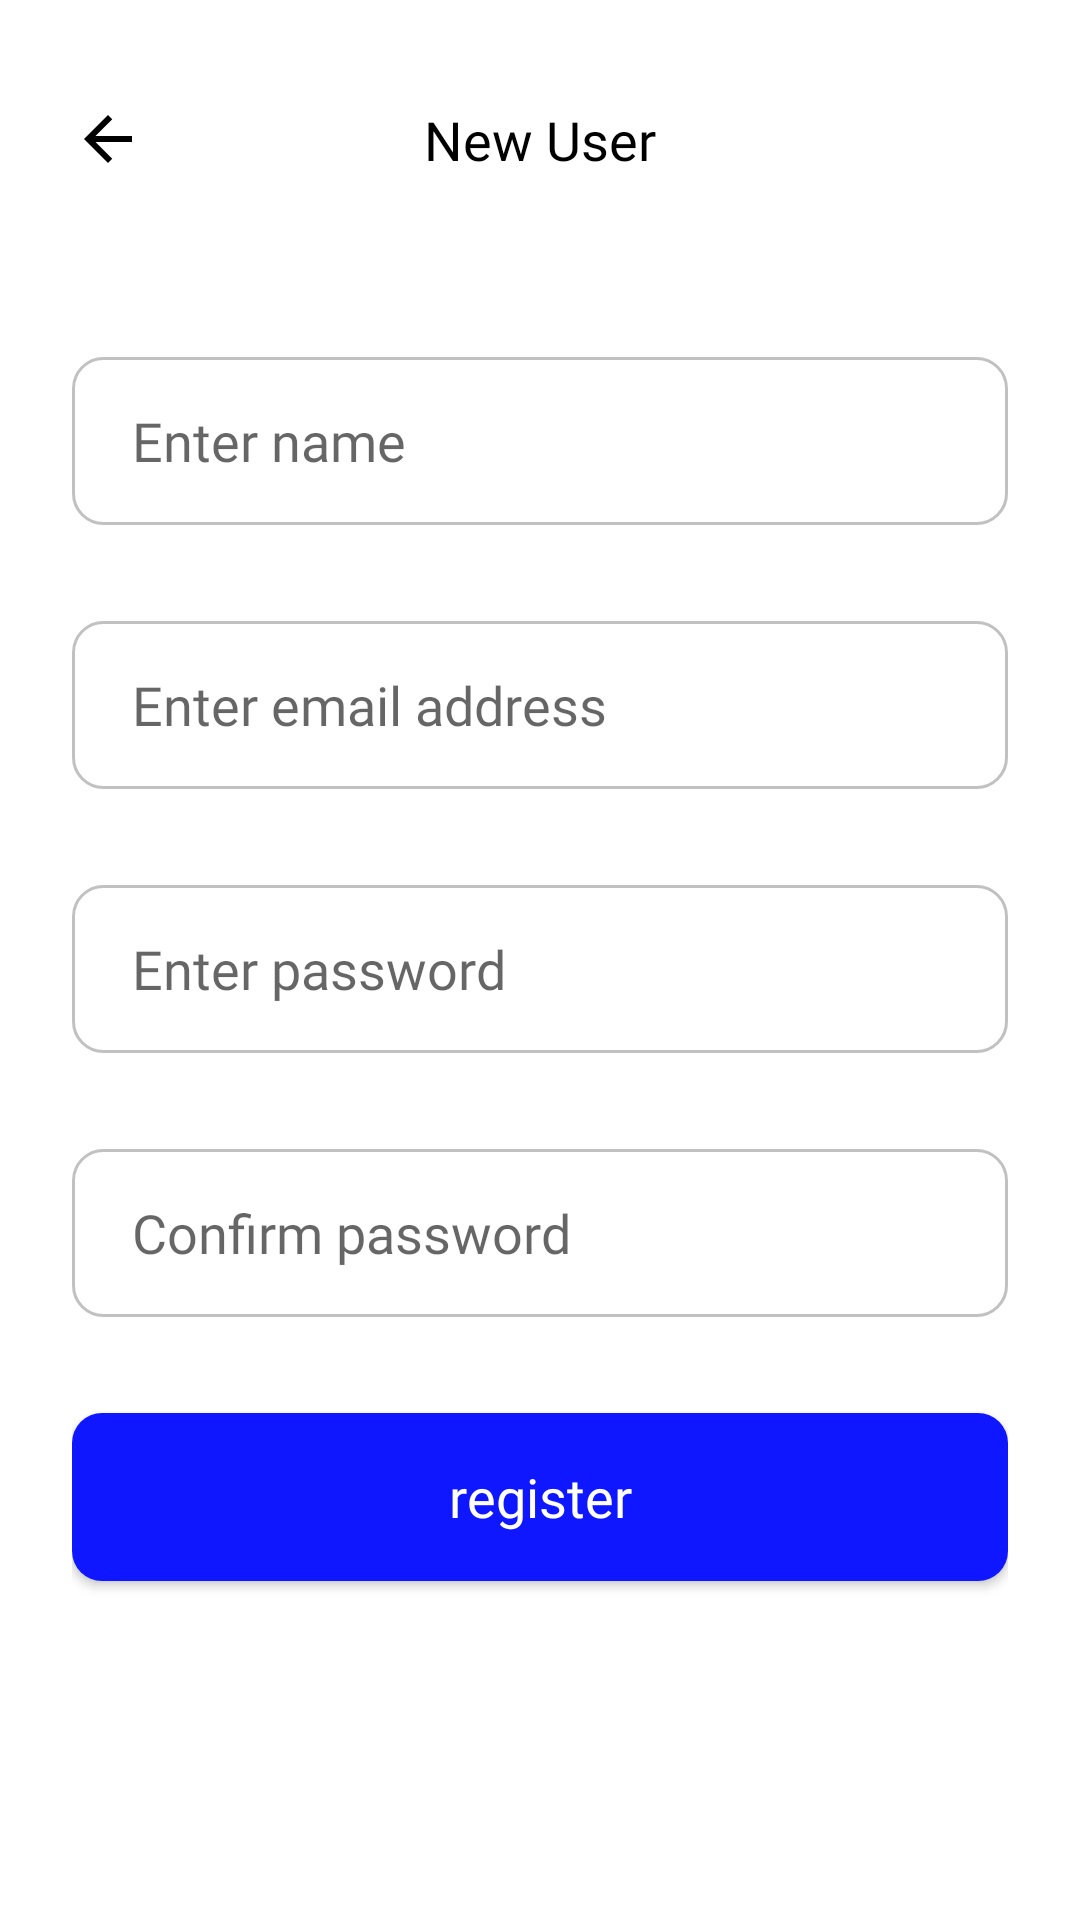

This screen was rendered from an Android layout file. Write that file and the resources it references.
<!-- AndroidManifest.xml: application theme Theme.Evapp -->
<!-- res/layout/activity_user_signup.xml -->
<?xml version="1.0" encoding="utf-8"?>
<RelativeLayout xmlns:android="http://schemas.android.com/apk/res/android"
    android:layout_width="match_parent"
    android:layout_height="match_parent"
    xmlns:tools="http://schemas.android.com/tools"
    android:background="@color/colorWhite"
    android:padding="24dp"
    tools:context=".view.auth.UserSignupActivity">

    <LinearLayout
        android:id="@+id/user_signup_back_icon"
        android:layout_width="45dp"
        android:layout_height="45dp"
        android:clickable="true"
        android:focusable="true"
        android:gravity="center_vertical">

        <ImageView
            android:layout_width="wrap_content"
            android:layout_height="wrap_content"
            android:src="@drawable/ic_arrow_back_24"/>
    </LinearLayout>

    <LinearLayout
        android:id="@+id/user_signup_title_text"
        android:layout_width="wrap_content"
        android:layout_height="45dp"
        android:gravity="center"
        android:layout_centerHorizontal="true">

        <TextView
            android:layout_width="wrap_content"
            android:layout_height="wrap_content"
            android:text="New User"
            style="@style/font_18_black_medium"/>
    </LinearLayout>

    <ScrollView
        android:layout_width="match_parent"
        android:layout_height="match_parent"
        android:overScrollMode="never"
        android:scrollbars="none"
        android:fillViewport="true"
        android:layout_below="@+id/user_signup_back_icon"
        android:layout_marginTop="40dp">

        <LinearLayout
            android:layout_width="match_parent"
            android:layout_height="wrap_content"
            android:orientation="vertical">

            <EditText
                android:id="@+id/user_signup_name_input"
                android:layout_width="match_parent"
                android:layout_height="56dp"
                android:layout_marginTop="10dp"
                android:background="@drawable/background_border_gray"
                android:hint="Enter name"
                style="@style/font_18_black_medium"
                android:inputType="textCapWords"
                android:paddingStart="20dp"
                android:paddingEnd="20dp" />

            <EditText
                android:id="@+id/user_signup_email_input"
                android:layout_width="match_parent"
                android:layout_height="56dp"
                android:layout_marginTop="32dp"
                android:background="@drawable/background_border_gray"
                android:hint="Enter email address"
                style="@style/font_18_black_medium"
                android:inputType="textEmailAddress"
                android:paddingStart="20dp"
                android:paddingEnd="20dp" />

            <EditText
                android:id="@+id/user_signup_password_input"
                android:layout_width="match_parent"
                android:layout_height="56dp"
                android:layout_marginTop="32dp"
                android:background="@drawable/background_border_gray"
                android:hint="Enter password"
                style="@style/font_18_black_medium"
                android:inputType="textPassword"
                android:paddingStart="20dp"
                android:paddingEnd="20dp" />

            <EditText
                android:id="@+id/user_signup_confirm_password_input"
                android:layout_width="match_parent"
                android:layout_height="56dp"
                android:layout_marginTop="32dp"
                android:background="@drawable/background_border_gray"
                android:hint="Confirm password"
                style="@style/font_18_black_medium"
                android:inputType="textPassword"
                android:paddingStart="20dp"
                android:paddingEnd="20dp" />

            <Button
                android:id="@+id/user_signup_register_button"
                android:layout_width="match_parent"
                android:layout_height="56dp"
                android:background="@drawable/background_fill_blue"
                android:text="register"
                android:textAllCaps="false"
                style="@style/font_18_white_medium"
                android:layout_marginTop="32dp"/>

            <ProgressBar
                android:id="@+id/user_signup_progress_bar"
                android:layout_width="wrap_content"
                android:layout_height="wrap_content"
                android:layout_gravity="center_horizontal"
                android:layout_marginTop="32dp"
                android:indeterminateTint="@color/colorBlue"
                android:visibility="gone"/>

        </LinearLayout>

    </ScrollView>

</RelativeLayout>
<!-- resources referenced by this layout -->
<resources>
  <color name="colorBlue">#0E17FF</color>
  <color name="colorWhite">#FFFFFF</color>
  <!-- drawable background_border_gray (drawable) -->
  <?xml version="1.0" encoding="utf-8"?>
  <shape xmlns:android="http://schemas.android.com/apk/res/android" android:shape="rectangle">
  
      <corners android:radius="10dp"/>
      <solid android:color="@color/colorWhite"/>
      <stroke android:width="1dp" android:color="@color/colorLightGray"/>
  
  </shape>
  <!-- drawable background_fill_blue (drawable) -->
  <?xml version="1.0" encoding="utf-8"?>
  <shape xmlns:android="http://schemas.android.com/apk/res/android" android:shape="rectangle">
  
      <corners android:radius="10dp"/>
      <solid android:color="@color/colorBlue"/>
  
  </shape>
  <!-- drawable ic_arrow_back_24 (drawable) -->
  <vector xmlns:android="http://schemas.android.com/apk/res/android"
      android:width="24dp"
      android:height="24dp"
      android:viewportWidth="24"
      android:viewportHeight="24"
      android:tint="@color/colorBlack"
      android:autoMirrored="true">
    <path
        android:fillColor="@color/colorBlack"
        android:pathData="M20,11H7.83l5.59,-5.59L12,4l-8,8 8,8 1.41,-1.41L7.83,13H20v-2z"/>
  </vector>
  <style name="font_18_black_medium" parent="text">
          <item name="android:textSize">18sp</item>
          <item name="android:textColor">@color/colorBlack</item>
          <item name="hintTextColor">@color/colorGray</item>
          <item name="android:fontFamily">@font/roboto_medium</item>
      </style>
  <style name="font_18_white_medium" parent="text">
          <item name="android:textSize">18sp</item>
          <item name="android:textColor">@color/colorWhite</item>
          <item name="android:fontFamily">@font/roboto_medium</item>
      </style>
  <style name="Theme.Evapp" parent="Theme.AppCompat.Light.NoActionBar">
          
          <item name="colorPrimary">@color/colorPrimary</item>
          <item name="colorPrimaryDark">@color/colorPrimaryDark</item>
          <item name="colorAccent">@color/colorAccent</item>
          <item name="android:statusBarColor">@android:color/transparent</item>
          <item name="android:navigationBarColor">@android:color/transparent</item>
          <item name="android:windowLightStatusBar" tools:targetApi="m">true</item>
          <item name="android:windowLightNavigationBar" tools:targetApi="o_mr1">true</item>
      </style>
  <color name="colorLightGray">#C1C1C1</color>
  <color name="colorBlack">#000000</color>
  <style name="text">
          <item name="android:layout_width">wrap_content</item>
          <item name="android:layout_height">wrap_content</item>
      </style>
  <color name="colorGray">#A1A1A1</color>
  <color name="colorPrimary">#BFA311</color>
  <color name="colorPrimaryDark">#2E2700</color>
  <color name="colorAccent">#BFA311</color>
</resources>
